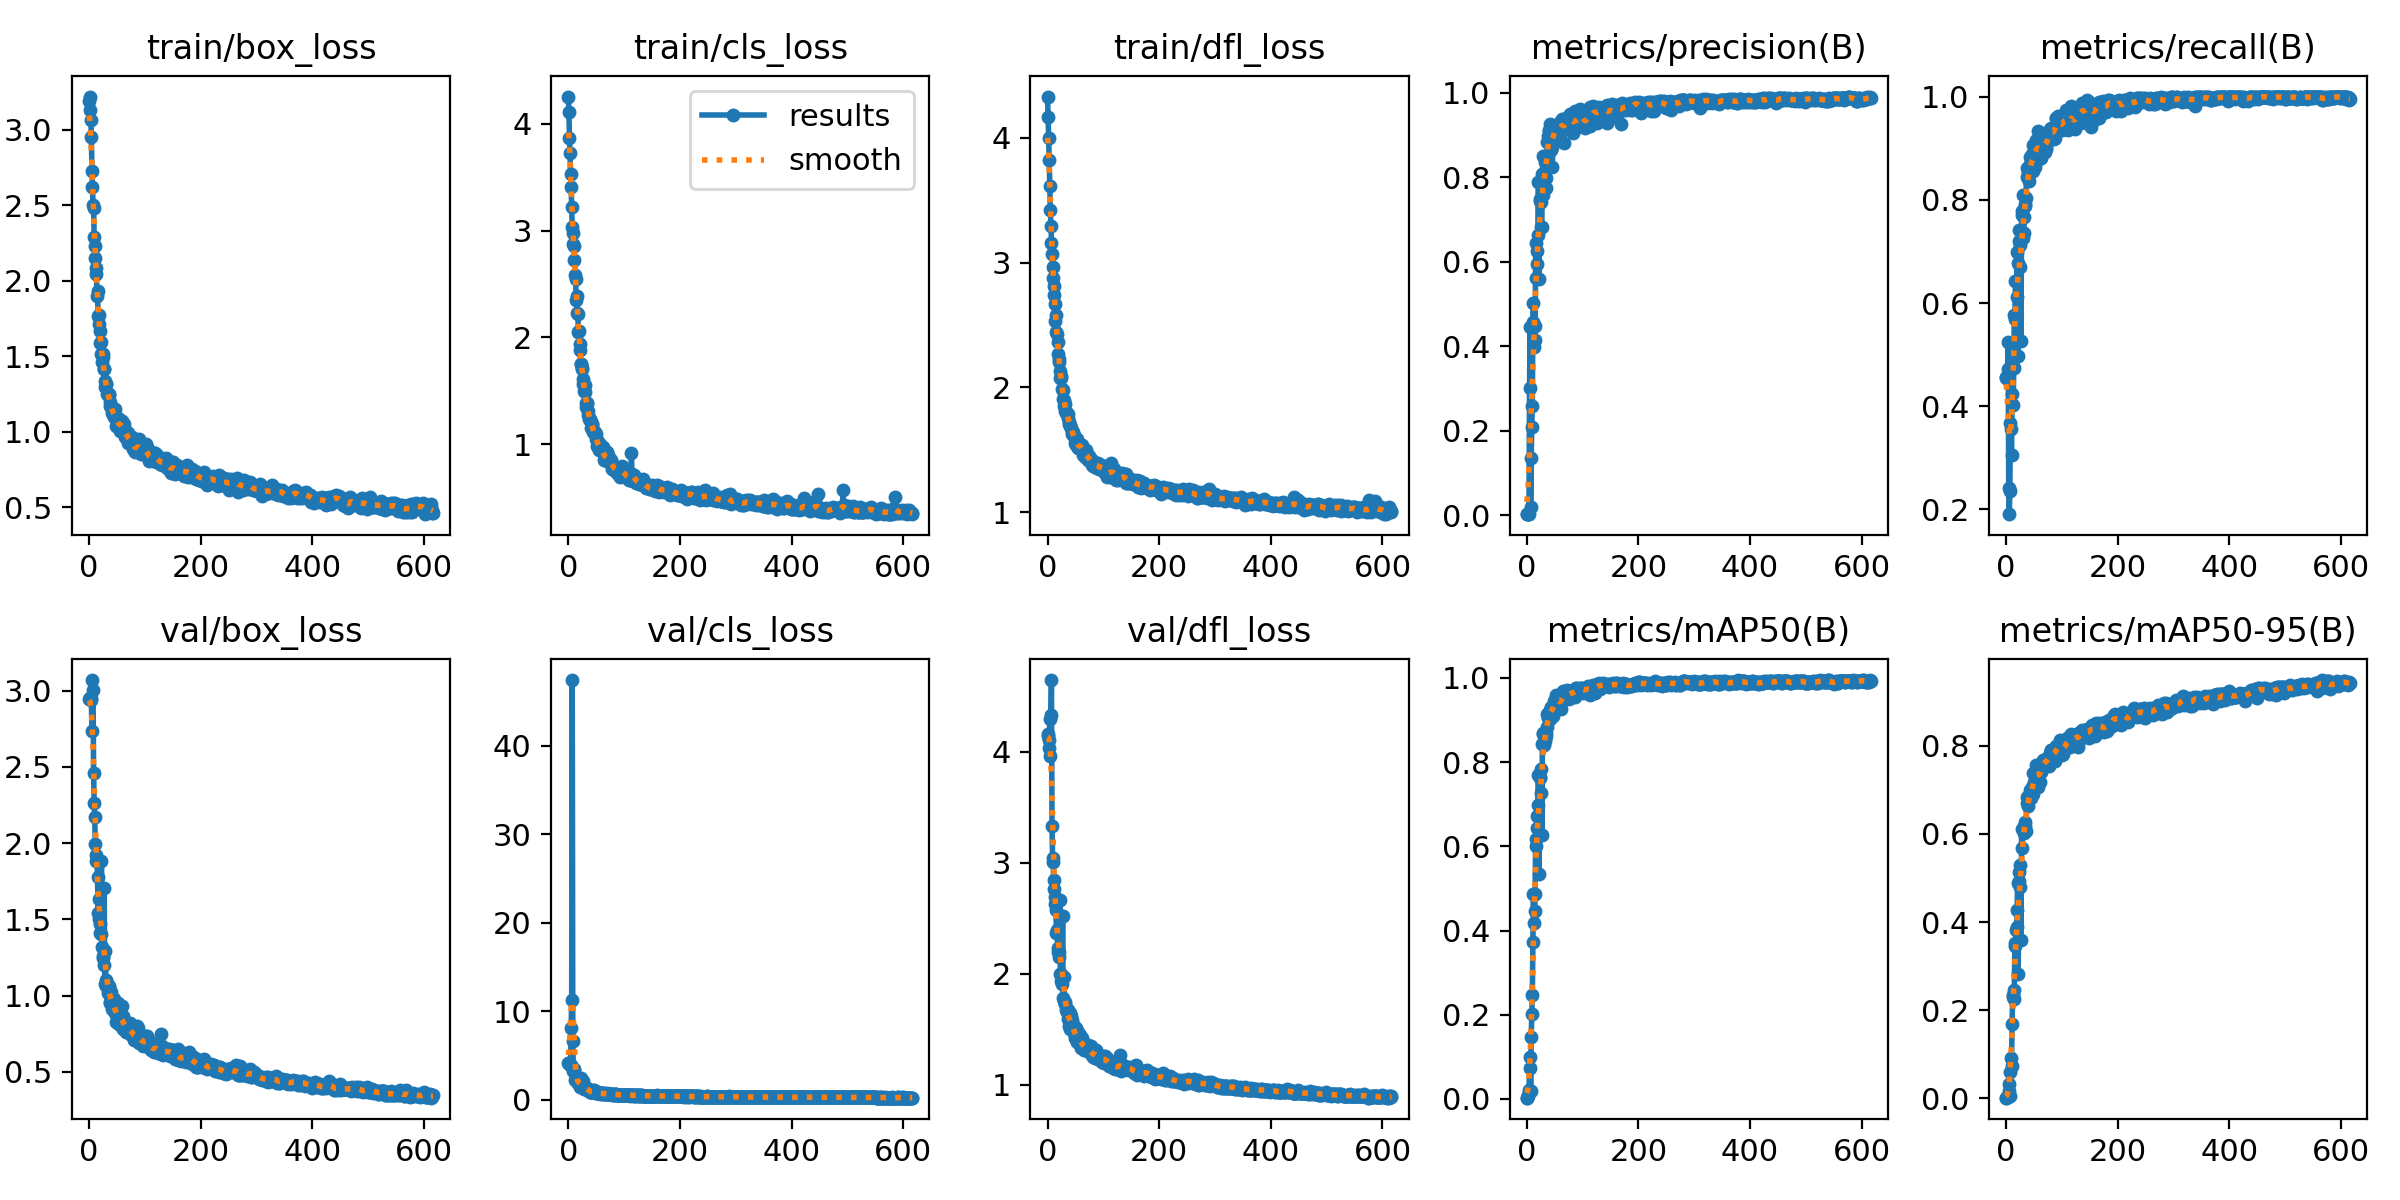

Source data for this figure (header and first rows):
epoch, train/box_loss, train/cls_loss, train/dfl_loss, metrics/precision(B), metrics/recall(B), metrics/mAP50(B), metrics/mAP50-95(B), val/box_loss, val/cls_loss, val/dfl_loss, lr/pg0, lr/pg1, lr/pg2
0, 3.191, 4.255, 4.329, 0.00258, 0.4562, 0.00297, 0.0012, 2.943, 4.115, 4.156, 0.0002375, 0.0002375, 0.0002375
1, 3.221, 4.112, 4.168, 0.00254, 0.4553, 0.00337, 0.0014, 2.953, 4.119, 4.138, 0.0004873, 0.0004873, 0.0004873
2, 3.131, 3.863, 3.996, 0.00259, 0.4575, 0.00889, 0.0035, 2.954, 4.195, 4.101, 0.0007368, 0.0007368, 0.0007368
3, 3.067, 3.727, 3.821, 0.00269, 0.4721, 0.00774, 0.00217, 2.95, 3.953, 4.032, 0.000986, 0.000986, 0.000986
4, 2.955, 3.534, 3.616, 0.00376, 0.5243, 0.02031, 0.00525, 2.936, 3.938, 4.298, 0.001235, 0.001235, 0.001235
5, 2.731, 3.408, 3.42, 0.3009, 0.2414, 0.07231, 0.01646, 2.732, 8.085, 3.958, 0.001247, 0.001247, 0.001247
6, 2.622, 3.225, 3.294, 0.4462, 0.1909, 0.09908, 0.03318, 3.07, 11.22, 4.331, 0.001247, 0.001247, 0.001247
7, 2.504, 3.031, 3.16, 0.0205, 0.2364, 0.01935, 0.00519, 3.005, 47.43, 4.644, 0.001246, 0.001246, 0.001246
8, 2.485, 2.978, 3.066, 0.1354, 0.3682, 0.1472, 0.05895, 2.463, 6.608, 3.333, 0.001246, 0.001246, 0.001246
9, 2.291, 2.874, 2.961, 0.2096, 0.3553, 0.2009, 0.09077, 2.262, 3.193, 3.045, 0.001245, 0.001245, 0.001245
10, 2.23, 2.854, 2.874, 0.259, 0.3055, 0.246, 0.07422, 2.171, 3.305, 3.006, 0.001244, 0.001244, 0.001244
11, 2.152, 2.723, 2.815, 0.4584, 0.424, 0.3715, 0.1678, 1.992, 3.448, 2.841, 0.001244, 0.001244, 0.001244
12, 2.083, 2.583, 2.738, 0.5019, 0.477, 0.487, 0.2343, 1.92, 2.259, 2.761, 0.001243, 0.001243, 0.001243
13, 2.043, 2.551, 2.666, 0.3985, 0.4033, 0.4177, 0.2294, 1.881, 2.44, 2.625, 0.001243, 0.001243, 0.001243
14, 1.9, 2.347, 2.535, 0.4468, 0.4741, 0.4452, 0.2253, 1.897, 2.423, 2.695, 0.001242, 0.001242, 0.001242
15, 1.934, 2.39, 2.577, 0.4155, 0.5769, 0.486, 0.2464, 1.778, 2.117, 2.571, 0.001241, 0.001241, 0.001241
16, 1.77, 2.229, 2.446, 0.6454, 0.5697, 0.6185, 0.3524, 1.544, 2.006, 2.364, 0.001241, 0.001241, 0.001241
17, 1.775, 2.22, 2.43, 0.5617, 0.6433, 0.6012, 0.3458, 1.63, 1.887, 2.397, 0.00124, 0.00124, 0.00124
18, 1.712, 2.049, 2.362, 0.5952, 0.6419, 0.6723, 0.3811, 1.5, 2.235, 2.232, 0.001239, 0.001239, 0.001239
19, 1.67, 2.057, 2.269, 0.6246, 0.6108, 0.6435, 0.3886, 1.408, 1.919, 2.196, 0.001239, 0.001239, 0.001239
20, 1.587, 1.94, 2.231, 0.6635, 0.6979, 0.697, 0.4279, 1.468, 1.733, 2.194, 0.001238, 0.001238, 0.001238
21, 1.592, 1.887, 2.202, 0.7889, 0.6771, 0.7693, 0.4875, 1.406, 1.486, 2.155, 0.001238, 0.001238, 0.001238
22, 1.514, 1.751, 2.129, 0.5595, 0.498, 0.5333, 0.2816, 1.884, 2.409, 2.663, 0.001237, 0.001237, 0.001237
23, 1.46, 1.753, 2.075, 0.7488, 0.7193, 0.7618, 0.4933, 1.318, 1.497, 1.995, 0.001236, 0.001236, 0.001236
24, 1.494, 1.714, 2.074, 0.7431, 0.7411, 0.7637, 0.514, 1.261, 1.506, 1.995, 0.001236, 0.001236, 0.001236
25, 1.513, 1.709, 2.088, 0.7405, 0.6692, 0.727, 0.4791, 1.245, 1.598, 1.934, 0.001235, 0.001235, 0.001235
26, 1.417, 1.616, 1.99, 0.6823, 0.7126, 0.7841, 0.5288, 1.199, 1.588, 1.904, 0.001234, 0.001234, 0.001234
27, 1.418, 1.567, 1.977, 0.6816, 0.5255, 0.6261, 0.3592, 1.705, 2.068, 2.519, 0.001234, 0.001234, 0.001234
28, 1.335, 1.5, 1.904, 0.8069, 0.7775, 0.8433, 0.6109, 1.076, 1.217, 1.781, 0.001233, 0.001233, 0.001233
29, 1.3, 1.49, 1.855, 0.8508, 0.7702, 0.8678, 0.5676, 1.293, 1.237, 1.97, 0.001233, 0.001233, 0.001233
30, 1.315, 1.553, 1.902, 0.7582, 0.8097, 0.8693, 0.6105, 1.105, 1.37, 1.752, 0.001232, 0.001232, 0.001232
31, 1.315, 1.389, 1.866, 0.7996, 0.7264, 0.8415, 0.6104, 1.063, 1.217, 1.749, 0.001231, 0.001231, 0.001231
32, 1.252, 1.345, 1.809, 0.8015, 0.7362, 0.8507, 0.6029, 1.086, 1.336, 1.725, 0.001231, 0.001231, 0.001231
33, 1.252, 1.383, 1.796, 0.8351, 0.7658, 0.8583, 0.6172, 1.048, 1.235, 1.672, 0.00123, 0.00123, 0.00123
34, 1.245, 1.39, 1.796, 0.7739, 0.7912, 0.8683, 0.6276, 1.019, 1.313, 1.656, 0.00123, 0.00123, 0.00123
35, 1.242, 1.315, 1.786, 0.7977, 0.7871, 0.8608, 0.6178, 1.06, 1.105, 1.683, 0.001229, 0.001229, 0.001229
36, 1.252, 1.276, 1.789, 0.8378, 0.8035, 0.8822, 0.6071, 1.055, 1.119, 1.676, 0.001228, 0.001228, 0.001228
37, 1.198, 1.239, 1.754, 0.8837, 0.8617, 0.913, 0.6697, 0.956, 0.995, 1.59, 0.001228, 0.001228, 0.001228
38, 1.174, 1.237, 1.72, 0.8981, 0.8435, 0.9048, 0.6832, 0.9487, 0.8917, 1.529, 0.001227, 0.001227, 0.001227
39, 1.173, 1.226, 1.706, 0.9103, 0.8493, 0.9174, 0.6776, 0.986, 0.8699, 1.603, 0.001226, 0.001226, 0.001226
40, 1.165, 1.156, 1.698, 0.911, 0.8422, 0.9084, 0.6643, 1.026, 0.8938, 1.647, 0.001226, 0.001226, 0.001226
41, 1.128, 1.21, 1.689, 0.8897, 0.8356, 0.9021, 0.68, 0.909, 0.8864, 1.505, 0.001225, 0.001225, 0.001225
42, 1.136, 1.193, 1.678, 0.9266, 0.8535, 0.9236, 0.68, 0.9809, 0.8882, 1.619, 0.001225, 0.001225, 0.001225
43, 1.121, 1.189, 1.651, 0.864, 0.869, 0.9283, 0.7, 0.9213, 0.8588, 1.528, 0.001224, 0.001224, 0.001224
44, 1.1, 1.113, 1.627, 0.9134, 0.8835, 0.9312, 0.6934, 0.9798, 0.8441, 1.584, 0.001223, 0.001223, 0.001223
45, 1.116, 1.134, 1.63, 0.8714, 0.8631, 0.9149, 0.6822, 0.9098, 1.131, 1.492, 0.001223, 0.001223, 0.001223
46, 1.151, 1.113, 1.639, 0.8251, 0.8881, 0.9222, 0.7071, 0.8964, 1.041, 1.481, 0.001222, 0.001222, 0.001222
47, 1.107, 1.119, 1.614, 0.909, 0.8634, 0.9102, 0.7008, 0.885, 0.9578, 1.475, 0.001221, 0.001221, 0.001221
48, 1.094, 1.101, 1.607, 0.9104, 0.8565, 0.9265, 0.69, 0.9502, 0.8287, 1.533, 0.001221, 0.001221, 0.001221
49, 1.038, 1.046, 1.553, 0.9195, 0.9059, 0.9461, 0.7377, 0.8265, 0.7202, 1.419, 0.00122, 0.00122, 0.00122
50, 1.086, 1.094, 1.6, 0.9144, 0.8929, 0.9474, 0.7184, 0.8627, 0.8019, 1.44, 0.00122, 0.00122, 0.00122
51, 1.047, 0.9813, 1.539, 0.9153, 0.8788, 0.942, 0.7041, 0.9487, 0.8322, 1.516, 0.001219, 0.001219, 0.001219
52, 1.091, 1.04, 1.586, 0.9045, 0.8645, 0.9349, 0.7356, 0.8188, 0.7563, 1.397, 0.001218, 0.001218, 0.001218
53, 1.039, 0.9899, 1.532, 0.9175, 0.9152, 0.9597, 0.7573, 0.8133, 0.7083, 1.391, 0.001218, 0.001218, 0.001218
54, 1.041, 0.9741, 1.521, 0.9143, 0.8903, 0.945, 0.7144, 0.883, 0.8166, 1.475, 0.001217, 0.001217, 0.001217
55, 1.008, 0.9475, 1.515, 0.9113, 0.8983, 0.9532, 0.7494, 0.8252, 0.7002, 1.413, 0.001217, 0.001217, 0.001217
56, 1.08, 0.9649, 1.546, 0.924, 0.8972, 0.9501, 0.7472, 0.8075, 0.6919, 1.373, 0.001216, 0.001216, 0.001216
57, 1.034, 1.005, 1.518, 0.8952, 0.9334, 0.9522, 0.7311, 0.8776, 0.7298, 1.417, 0.001215, 0.001215, 0.001215
58, 1.071, 0.9752, 1.542, 0.8971, 0.901, 0.9386, 0.7056, 0.9301, 0.7513, 1.449, 0.001215, 0.001215, 0.001215
59, 1.047, 0.9686, 1.541, 0.9172, 0.8988, 0.9403, 0.736, 0.8175, 0.7358, 1.365, 0.001214, 0.001214, 0.001214
... 557 more rows
